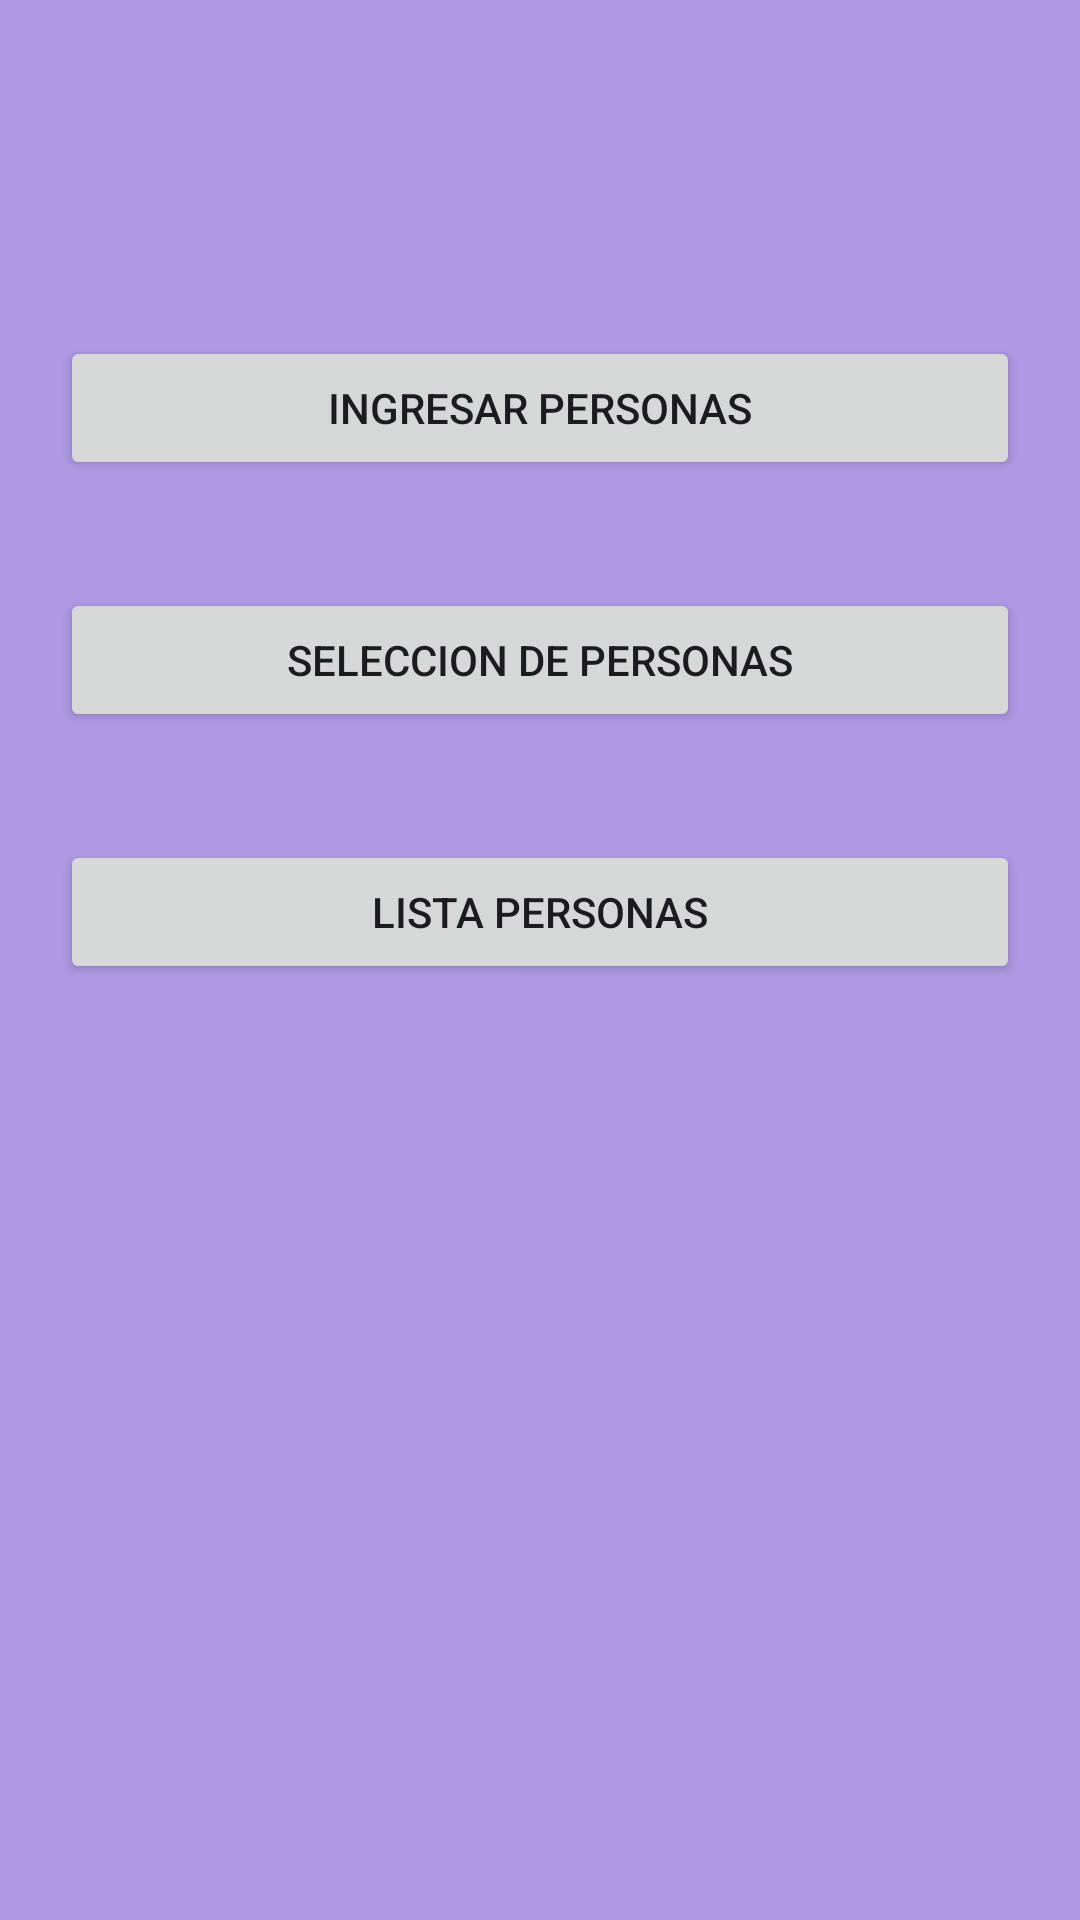

Android layout source for this screen:
<!-- AndroidManifest.xml: application theme Theme.PM1UCENM01 -->
<!-- res/layout/activity_principal.xml -->
<?xml version="1.0" encoding="utf-8"?>
<androidx.constraintlayout.widget.ConstraintLayout xmlns:android="http://schemas.android.com/apk/res/android"
    xmlns:app="http://schemas.android.com/apk/res-auto"
    xmlns:tools="http://schemas.android.com/tools"
    android:id="@+id/main"
    android:layout_width="match_parent"
    android:layout_height="match_parent"
    android:background="@color/Fav"
    tools:context=".ActivityPrincipal">

    <Button
        android:id="@+id/btnadd"
        android:layout_width="0dp"
        android:layout_height="wrap_content"
        android:layout_marginStart="20dp"
        android:layout_marginTop="112dp"
        android:layout_marginEnd="20dp"
        android:text="@string/btnadd"
        app:layout_constraintEnd_toEndOf="parent"
        app:layout_constraintHorizontal_bias="0.498"
        app:layout_constraintStart_toStartOf="parent"
        app:layout_constraintTop_toTopOf="parent" />

    <Button
        android:id="@+id/btnspinner"
        android:layout_width="0dp"
        android:layout_height="wrap_content"
        android:layout_marginStart="20dp"
        android:layout_marginTop="36dp"
        android:layout_marginEnd="20dp"
        android:text="@string/btnspinner"
        app:layout_constraintEnd_toEndOf="parent"
        app:layout_constraintStart_toStartOf="parent"
        app:layout_constraintTop_toBottomOf="@+id/btnadd" />

    <Button
        android:id="@+id/btnlista"
        android:layout_width="0dp"
        android:layout_height="wrap_content"
        android:layout_marginStart="20dp"
        android:layout_marginTop="36dp"
        android:layout_marginEnd="20dp"
        android:text="@string/btnlist"
        app:layout_constraintEnd_toEndOf="parent"
        app:layout_constraintHorizontal_bias="0.0"
        app:layout_constraintStart_toStartOf="parent"
        app:layout_constraintTop_toBottomOf="@+id/btnspinner" />

</androidx.constraintlayout.widget.ConstraintLayout>
<!-- resources referenced by this layout -->
<resources>
  <color name="Fav">#AF99E4</color>
  <string name="btnadd">Ingresar personas</string>
  <string name="btnlist">Lista Personas</string>
  <string name="btnspinner">Seleccion de personas</string>
  <style name="Theme.PM1UCENM01" parent="Base.Theme.PM1UCENM01" />
  <style name="Base.Theme.PM1UCENM01" parent="Theme.Material3.DayNight.NoActionBar">
          
          
      </style>
</resources>
